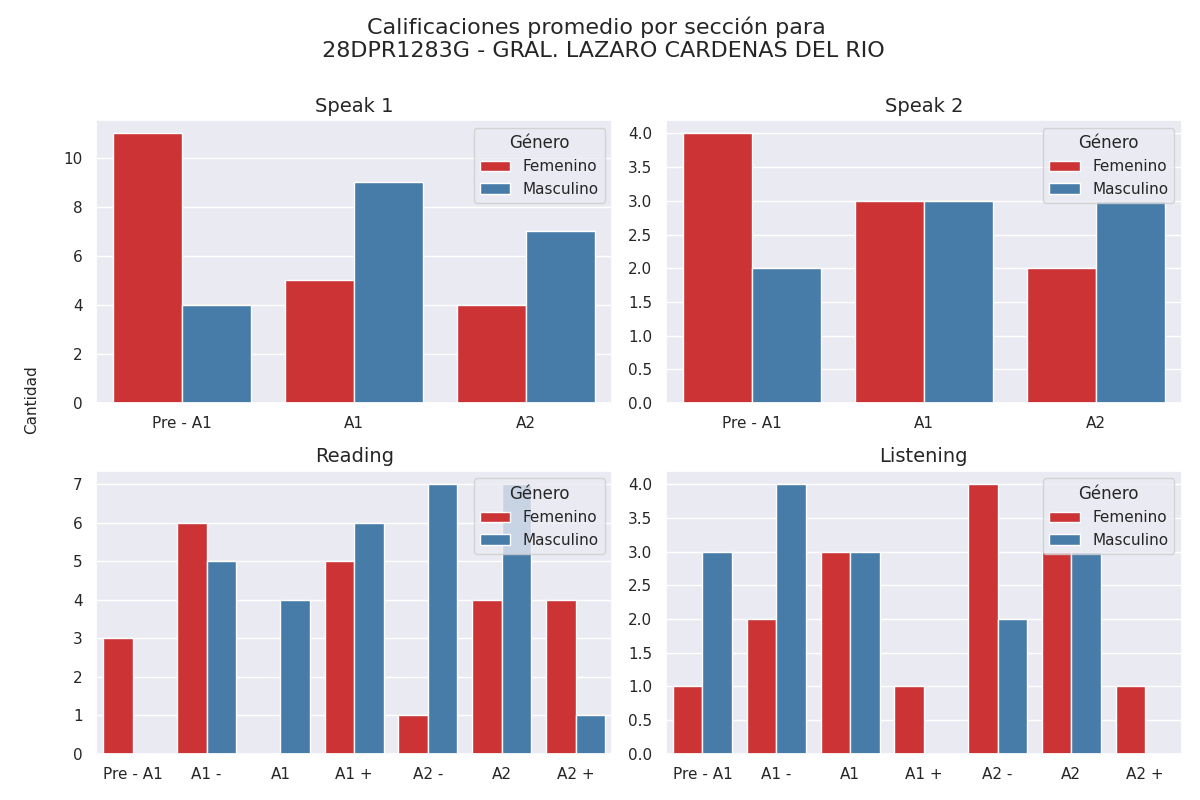

The data file committed next to this chart (first rows):
seccion, calificacion, cantidad, genero
speak 1, Pre - A1, 11, 0
speak 1, A1, 5, 0
speak 1, A2, 4, 0
speak 1, Pre - A1, 4, 1
speak 1, A1, 9, 1
speak 1, A2, 7, 1
speak 2, Pre - A1, 4, 0
speak 2, A1, 3, 0
speak 2, A2, 2, 0
speak 2, Pre - A1, 2, 1
speak 2, A1, 3, 1
speak 2, A2, 3, 1
reading, Pre - A1, 3, 0
reading, A1 -, 6, 0
reading, A1, 0, 0
reading, A1 +, 5, 0
reading, A2 -, 1, 0
reading, A2, 4, 0
reading, A2 +, 4, 0
reading, Pre - A1, 0, 1
reading, A1 -, 5, 1
reading, A1, 4, 1
reading, A1 +, 6, 1
reading, A2 -, 7, 1
reading, A2, 7, 1
reading, A2 +, 1, 1
listening, Pre - A1, 1, 0
listening, A1 -, 2, 0
listening, A1, 3, 0
listening, A1 +, 1, 0
listening, A2 -, 4, 0
listening, A2, 3, 0
listening, A2 +, 1, 0
listening, Pre - A1, 3, 1
listening, A1 -, 4, 1
listening, A1, 3, 1
listening, A1 +, 0, 1
listening, A2 -, 2, 1
listening, A2, 3, 1
listening, A2 +, 0, 1
